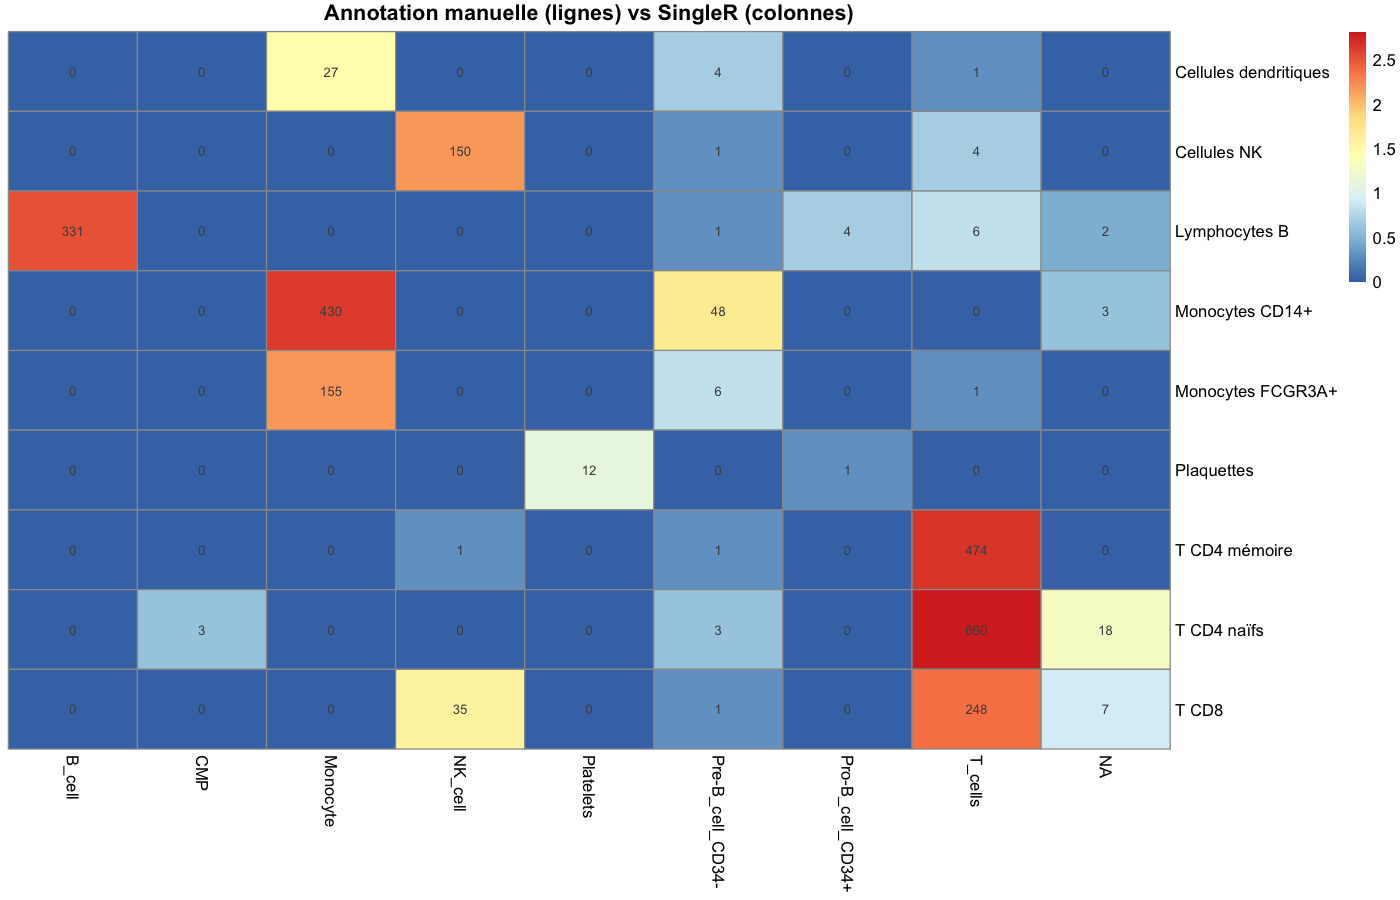

The table this chart was drawn from, first rows:
, B_cell, CMP, Monocyte, NK_cell, Platelets, Pre-B_cell_CD34-, Pro-B_cell_CD34+, T_cells, NA
Cellules dendritiques, 0, 0, 27, 0, 0, 4, 0, 1, 0
Cellules NK, 0, 0, 0, 150, 0, 1, 0, 4, 0
Lymphocytes B, 331, 0, 0, 0, 0, 1, 4, 6, 2
Monocytes CD14+, 0, 0, 430, 0, 0, 48, 0, 0, 3
Monocytes FCGR3A+, 0, 0, 155, 0, 0, 6, 0, 1, 0
Plaquettes, 0, 0, 0, 0, 12, 0, 1, 0, 0
T CD4 mémoire, 0, 0, 0, 1, 0, 1, 0, 474, 0
T CD4 naïfs, 0, 3, 0, 0, 0, 3, 0, 660, 18
T CD8, 0, 0, 0, 35, 0, 1, 0, 248, 7
